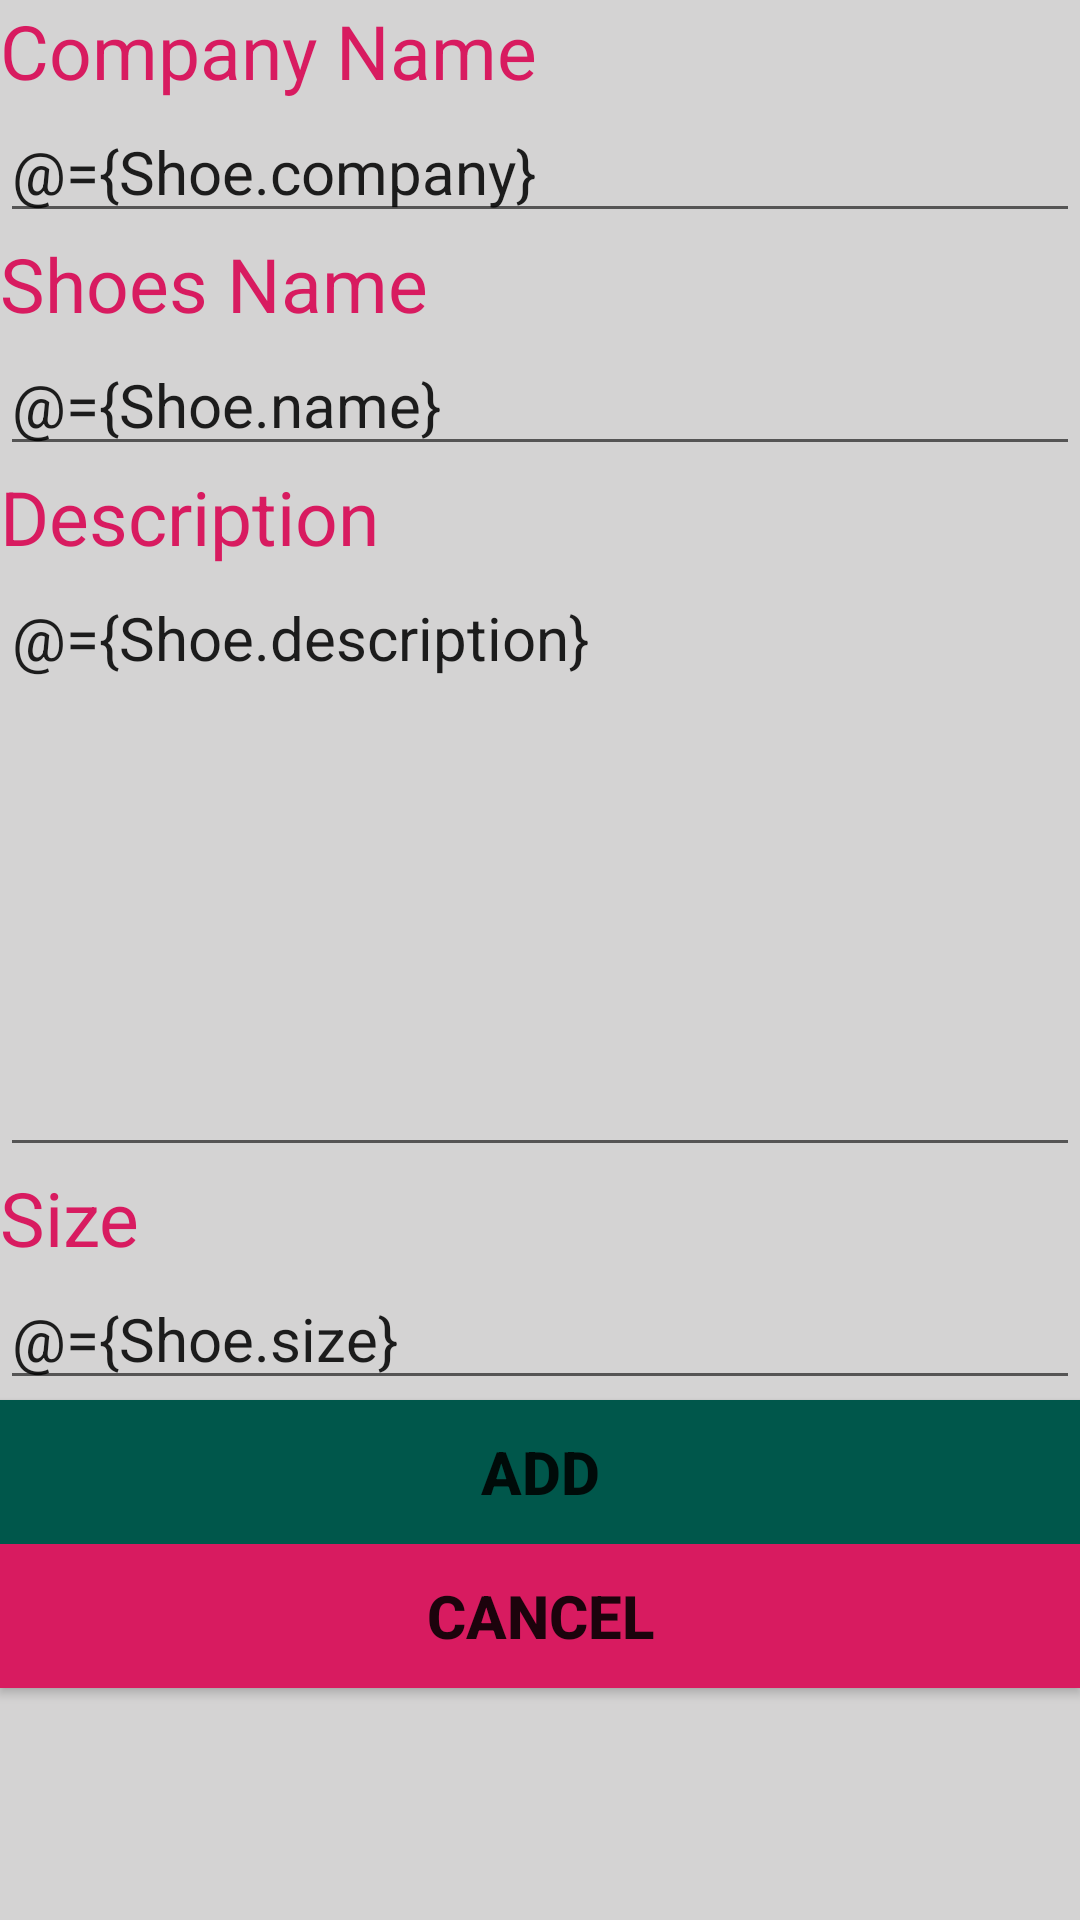

The Android layout XML behind this screen, and the referenced resources:
<!-- AndroidManifest.xml: application theme AppTheme -->
<!-- res/layout/fragment_add_shoes.xml -->
<?xml version="1.0" encoding="utf-8"?>
<layout xmlns:tools="http://schemas.android.com/tools"
    xmlns:android="http://schemas.android.com/apk/res/android">
    <data>
        <variable
            name="Shoe"
            type="com.udacity.shoestore.Shoe" />
         <variable
             name="ShoeViewModel"
             type="com.udacity.shoestore.ShoeViewModel" />
    </data>
<LinearLayout
    android:id="@+id/frameLayout2"
    android:layout_width="match_parent"
    android:layout_height="match_parent"
    android:background="@color/gray"
    android:orientation="vertical"
    tools:context=".addShoes">



    <TextView
        android:id="@+id/textView4"
        android:layout_width="match_parent"
        android:layout_height="wrap_content"
        android:shadowColor="@color/colorAccent"
        android:text="Company Name"
        android:textColor="@color/colorAccent"
        android:textSize="25sp" />

    <EditText
        android:id="@+id/company_name"
        android:layout_width="match_parent"
        android:layout_height="wrap_content"
        android:ems="10"
        android:text="@={Shoe.company}"
        android:inputType="textPersonName"
        android:textColorHint="@color/colorAccent"
        android:textSize="20sp" />

    <TextView
        android:id="@+id/textView9"
        android:layout_width="match_parent"
        android:layout_height="wrap_content"
        android:text="Shoes Name"
        android:textColor="@color/colorAccent"
        android:textSize="25sp" />

    <EditText
        android:id="@+id/shoes_name"
        android:layout_width="match_parent"
        android:layout_height="wrap_content"
        android:ems="10"
        android:text="@={Shoe.name}"
        android:inputType="textPersonName"
        android:textColorHint="@color/colorAccent"
        android:textSize="20sp" />

    <TextView
        android:layout_width="match_parent"
        android:layout_height="wrap_content"
        android:text="Description"
        android:textColor="@color/colorAccent"
        android:textSize="25sp" />

    <EditText
        android:id="@+id/descText"
        android:layout_width="match_parent"
        android:layout_height="wrap_content"
        android:height="200sp"
        android:ems="10"
        android:text="@={Shoe.description}"
        android:gravity="start|top"
        android:inputType="textMultiLine"
        android:textColorHint="@color/colorAccent"
        android:textSize="20sp" />

    <TextView
        android:id="@+id/textView11"
        android:layout_width="match_parent"
        android:layout_height="wrap_content"
        android:text="Size"
        android:textColor="@color/colorAccent"
        android:textSize="25sp" />

    <EditText
        android:id="@+id/size_textView2"
        android:layout_width="match_parent"
        android:layout_height="wrap_content"
        android:ems="10"
        android:text="@={Shoe.size}"
        android:inputType="numberDecimal"
        android:textColorHint="@color/colorAccent"
        android:textSize="20sp" />

    <Button
        android:id="@+id/add_btn"
        android:layout_width="match_parent"
        android:layout_height="wrap_content"
        android:background="@color/colorPrimaryDark"
        android:onClick="@{() -> ShoeViewModel.addNewShoes(Shoe.name, Shoe.size, Shoe.company, Shoe.description)}"
        android:text="Add"
        android:textSize="20sp"
        android:textStyle="bold" />

    <Button
        android:id="@+id/cancel_btn"
        android:layout_width="match_parent"
        android:layout_height="wrap_content"
        android:background="@color/colorAccent"
        android:text="Cancel"
        android:textSize="20sp"
        android:textStyle="bold" />

</LinearLayout>
</layout>
<!-- resources referenced by this layout -->
<resources>
  <color name="colorAccent">#D81B60</color>
  <color name="colorPrimaryDark">#00574B</color>
  <color name="gray">#d4d3d3</color>
  <style name="AppTheme" parent="Theme.AppCompat.Light.DarkActionBar">
          
          <item name="windowActionBar">true</item>
          <item name="colorPrimary">@color/colorPrimary</item>
          <item name="colorPrimaryDark">@color/colorPrimaryDark</item>
          <item name="colorAccent">@color/colorAccent</item>
      </style>
  <color name="colorPrimary">#008577</color>
</resources>
